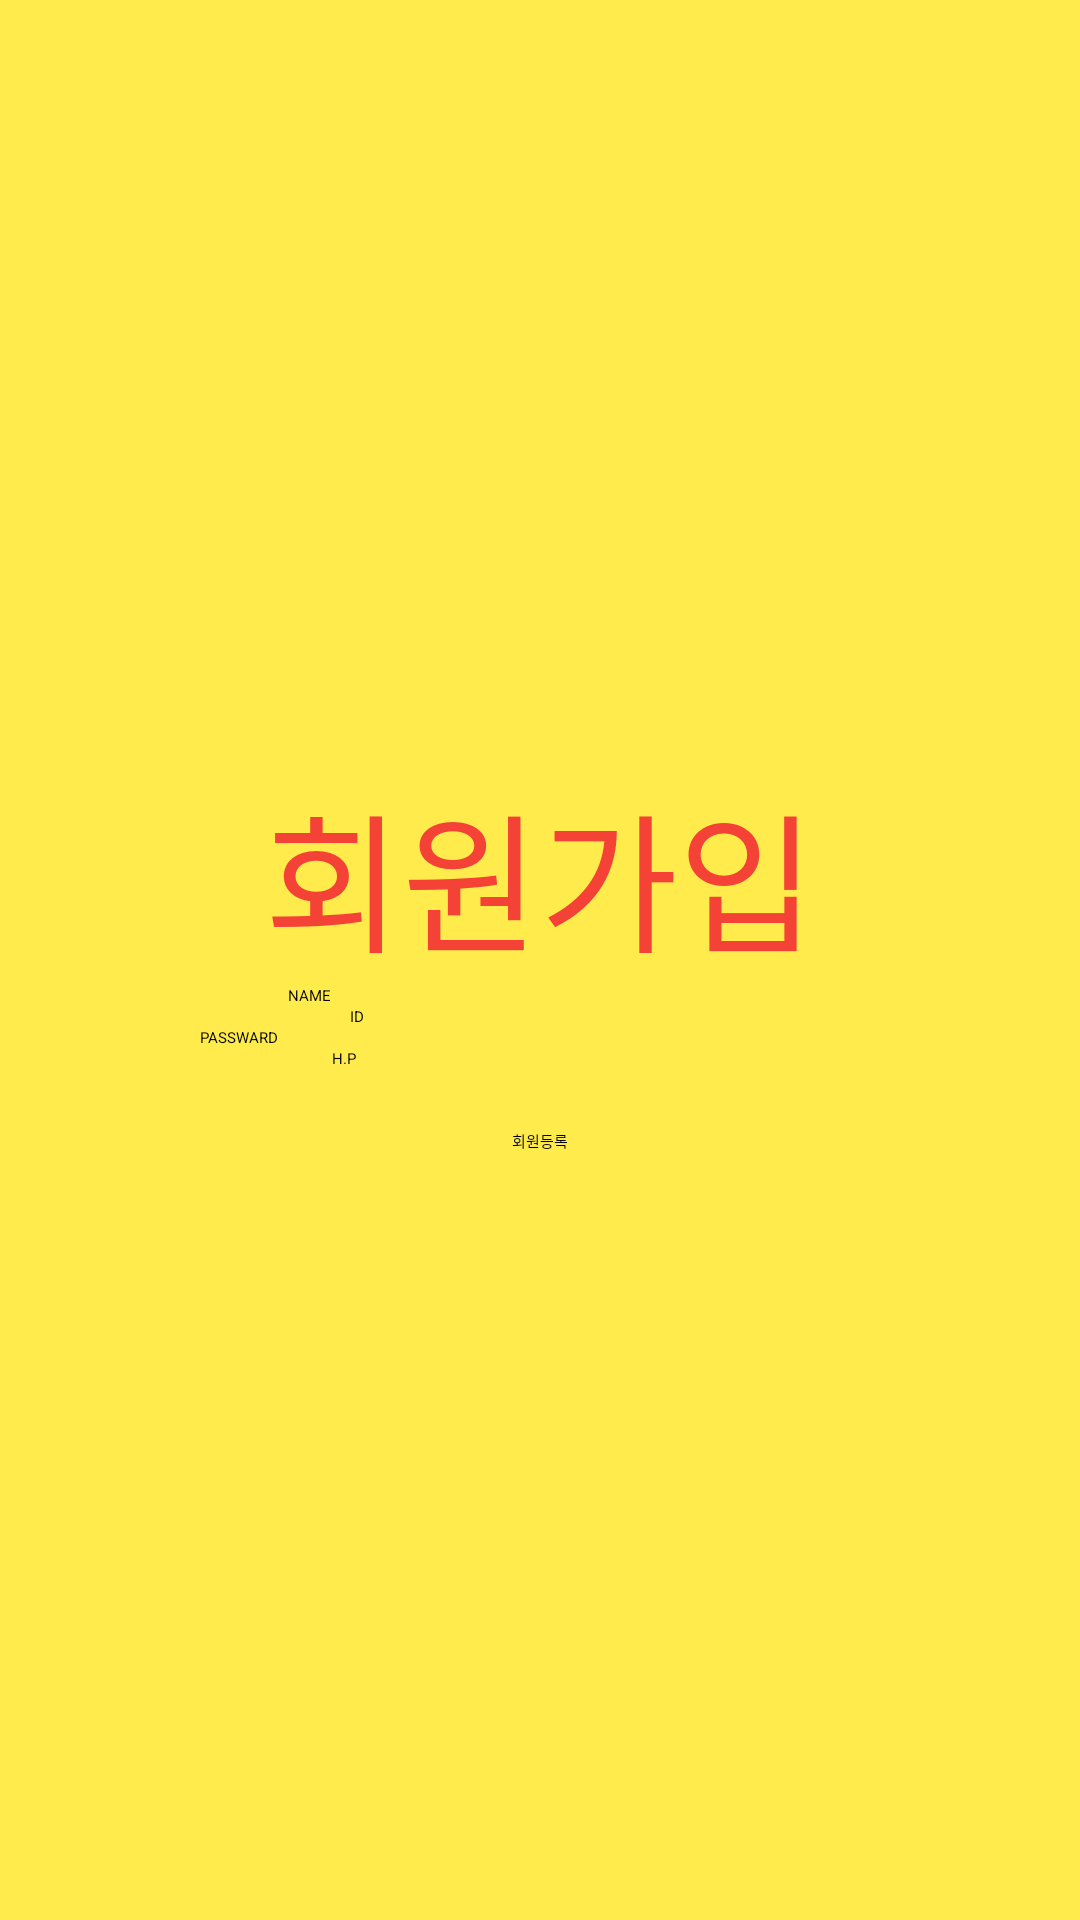

This screen was rendered from an Android layout file. Write that file and the resources it references.
<!-- AndroidManifest.xml: application theme Theme.BusStopProject -->
<!-- res/layout/activity_sign_up.xml -->
<?xml version="1.0" encoding="utf-8"?>
<LinearLayout xmlns:android="http://schemas.android.com/apk/res/android"
    android:layout_width="match_parent"
    android:layout_height="match_parent"
    android:background="#E8FFEB3B"
    android:orientation="vertical">

    <View
        android:layout_width="0dp"
        android:layout_height="0dp"
        android:layout_weight="1" />

    <TextView
        android:layout_width="wrap_content"
        android:layout_height="wrap_content"
        android:layout_gravity="center"
        android:text="회원가입"
        android:textColor="#F44336"
        android:textSize="50dp" />

    <LinearLayout
        android:layout_width="match_parent"
        android:layout_height="wrap_content"
        android:gravity="center">

        <View
            android:layout_width="0dp"
            android:layout_height="0dp"
            android:layout_weight="0.77" />

        <TextView
            android:layout_width="wrap_content"
            android:layout_height="wrap_content"
            android:text="NAME"
            android:gravity="right"
            android:textColor="@color/black" />

        <EditText
            android:id="@+id/et_name"
            android:layout_width="wrap_content"
            android:layout_weight="1"
            android:layout_height="wrap_content" />

        <View
            android:layout_width="0dp"
            android:layout_height="0dp"
            android:layout_weight="1" />
    </LinearLayout>

    <LinearLayout
        android:layout_width="match_parent"
        android:layout_height="wrap_content"
        android:gravity="center">

        <View
            android:layout_width="0dp"
            android:layout_height="0dp"
            android:layout_weight="0.98" />

        <TextView
            android:layout_width="wrap_content"
            android:layout_height="wrap_content"
            android:text="ID"
            android:gravity="right"
            android:layout_weight="0"
            android:textColor="@color/black" />

        <EditText
            android:id="@+id/et_id"
            android:layout_width="wrap_content"
            android:layout_weight="1"
            android:layout_height="wrap_content" />

        <View
            android:layout_width="0dp"
            android:layout_height="0dp"
            android:layout_weight="1" />
    </LinearLayout>

    <LinearLayout
        android:layout_width="match_parent"
        android:layout_height="wrap_content"
        android:gravity="center">
        <View
            android:layout_width="0dp"
            android:layout_height="0dp"
            android:layout_weight="0.5"/>

        <TextView
            android:layout_width="wrap_content"
            android:layout_height="wrap_content"
            android:text="PASSWARD"
            android:textColor="@color/black" />

        <EditText
            android:id="@+id/et_password"
            android:layout_width="wrap_content"
            android:layout_weight="1"
            android:layout_height="wrap_content" />
        <View
            android:layout_width="0dp"
            android:layout_height="0dp"
            android:layout_weight="1"/>

    </LinearLayout>

    <LinearLayout
        android:layout_width="match_parent"
        android:layout_height="wrap_content"
        android:gravity="center">

        <View
            android:layout_width="0dp"
            android:layout_height="0dp"
            android:layout_weight="0.92" />

        <TextView
            android:layout_width="wrap_content"
            android:layout_height="wrap_content"
            android:text="H.P"
            android:layout_weight="0"
            android:gravity="right"
            android:textColor="@color/black" />

        <EditText
            android:id="@+id/et_phone"
            android:layout_width="wrap_content"
            android:layout_weight="1"
            android:layout_height="wrap_content" />

        <View
            android:layout_width="0dp"
            android:layout_height="0dp"
            android:layout_weight="1" />
    </LinearLayout>

    <View
        android:layout_width="wrap_content"
        android:layout_height="20dp" />

    <Button
        android:id="@+id/btn_sign_up"
        android:layout_width="wrap_content"
        android:layout_height="wrap_content"
        android:layout_gravity="center"
        android:backgroundTint="#A603A9F4"
        android:onClick="onSignUpButtonClick"
        android:text="회원등록"
        android:textColor="@color/black" />

    <View
        android:layout_width="0dp"
        android:layout_height="0dp"
        android:layout_weight="1" />

</LinearLayout>
<!-- resources referenced by this layout -->
<resources>
  <color name="black">#FF000000</color>
  <style name="Theme.BusStopProject" parent="Theme.MaterialComponents.DayNight.DarkActionBar">
          
          <item name="colorPrimary">@color/purple_200</item>
          <item name="colorPrimaryVariant">@color/purple_700</item>
          <item name="colorOnPrimary">@color/black</item>
          
          <item name="colorSecondary">@color/teal_200</item>
          <item name="colorSecondaryVariant">@color/teal_200</item>
          <item name="colorOnSecondary">@color/black</item>
          
          <item name="android:statusBarColor" tools:targetApi="l">?attr/colorPrimaryVariant</item>
          
      </style>
  <color name="purple_200">#FFBB86FC</color>
  <color name="purple_700">#FF3700B3</color>
  <color name="teal_200">#FF03DAC5</color>
</resources>
